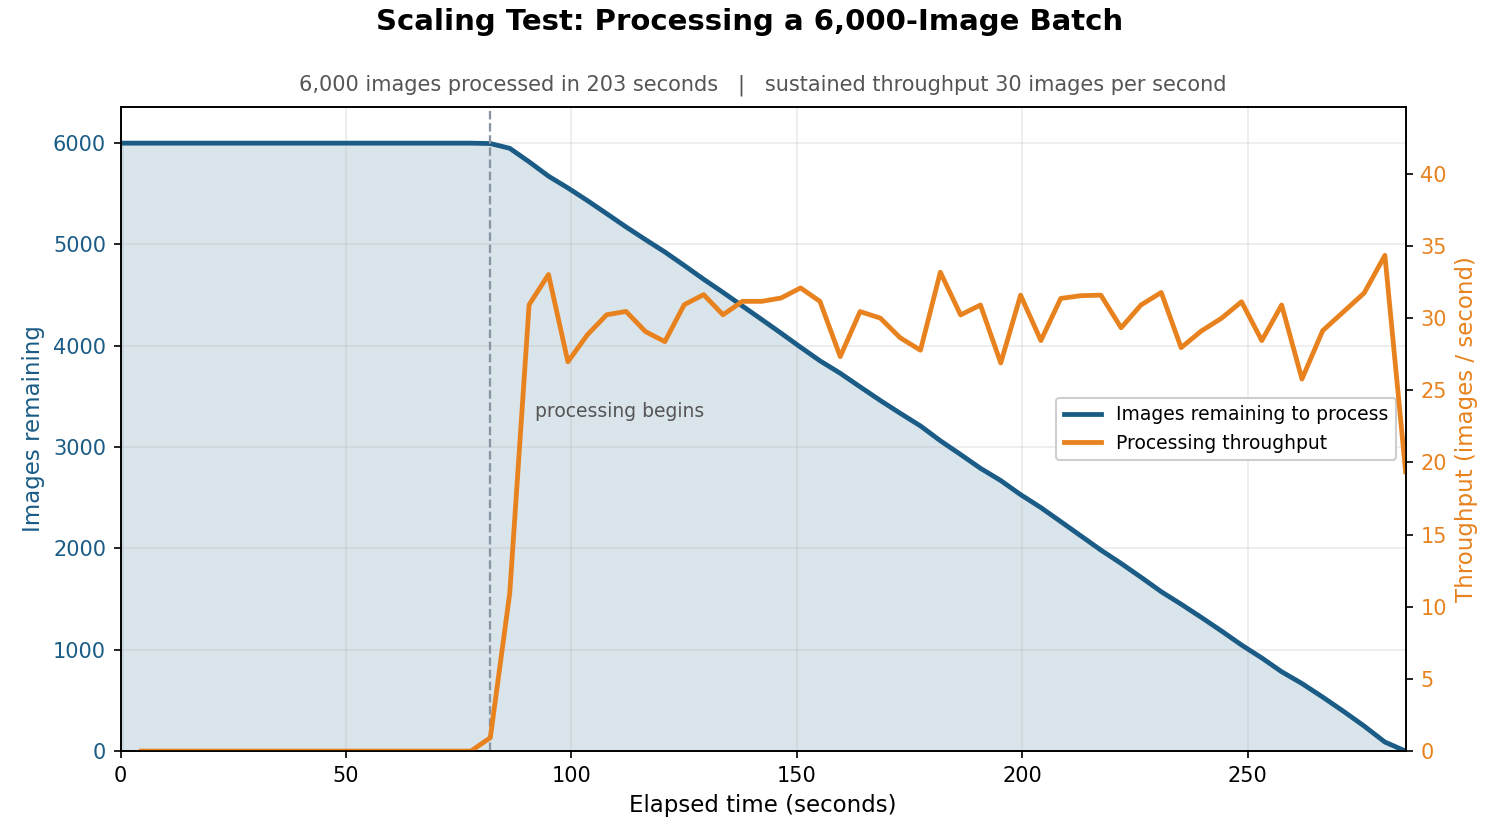

The table this chart was drawn from, first rows:
elapsed_seconds, timestamp, completed, backlog
0.3, 2026-05-25T10:44:22.408741+00:00, 0, 6000
4.6, 2026-05-25T10:44:26.710486+00:00, 0, 6000
8.9, 2026-05-25T10:44:31.009320+00:00, 0, 6000
13.2, 2026-05-25T10:44:35.310927+00:00, 0, 6000
17.5, 2026-05-25T10:44:39.614793+00:00, 0, 6000
21.8, 2026-05-25T10:44:43.914782+00:00, 0, 6000
26.1, 2026-05-25T10:44:48.210067+00:00, 0, 6000
30.4, 2026-05-25T10:44:52.509028+00:00, 0, 6000
34.7, 2026-05-25T10:44:56.809222+00:00, 0, 6000
39.0, 2026-05-25T10:45:01.102056+00:00, 0, 6000
43.3, 2026-05-25T10:45:05.400877+00:00, 0, 6000
47.6, 2026-05-25T10:45:09.702115+00:00, 0, 6000
51.9, 2026-05-25T10:45:14.005155+00:00, 0, 6000
56.2, 2026-05-25T10:45:18.304348+00:00, 0, 6000
60.5, 2026-05-25T10:45:22.600666+00:00, 0, 6000
64.8, 2026-05-25T10:45:26.910430+00:00, 0, 6000
69.1, 2026-05-25T10:45:31.225557+00:00, 0, 6000
73.4, 2026-05-25T10:45:35.525232+00:00, 0, 6000
77.7, 2026-05-25T10:45:39.829508+00:00, 0, 6000
82.0, 2026-05-25T10:45:44.129103+00:00, 4, 5996
86.3, 2026-05-25T10:45:48.421380+00:00, 51, 5949
90.6, 2026-05-25T10:45:52.716271+00:00, 184, 5816
94.9, 2026-05-25T10:45:57.014424+00:00, 326, 5674
99.2, 2026-05-25T10:46:01.310437+00:00, 442, 5558
103.5, 2026-05-25T10:46:05.606754+00:00, 566, 5434
107.8, 2026-05-25T10:46:09.907814+00:00, 696, 5304
112.1, 2026-05-25T10:46:14.208783+00:00, 827, 5173
116.4, 2026-05-25T10:46:18.511481+00:00, 952, 5048
120.7, 2026-05-25T10:46:22.814630+00:00, 1074, 4926
125.0, 2026-05-25T10:46:27.118547+00:00, 1207, 4793
129.3, 2026-05-25T10:46:31.419776+00:00, 1343, 4657
133.6, 2026-05-25T10:46:35.726084+00:00, 1473, 4527
137.9, 2026-05-25T10:46:40.029901+00:00, 1607, 4393
142.2, 2026-05-25T10:46:44.326855+00:00, 1741, 4259
146.5, 2026-05-25T10:46:48.632999+00:00, 1876, 4124
150.8, 2026-05-25T10:46:52.934908+00:00, 2014, 3986
155.1, 2026-05-25T10:46:57.241666+00:00, 2148, 3852
159.6, 2026-05-25T10:47:01.688148+00:00, 2271, 3729
164.0, 2026-05-25T10:47:06.127627+00:00, 2405, 3595
168.5, 2026-05-25T10:47:10.610548+00:00, 2540, 3460
172.9, 2026-05-25T10:47:15.057576+00:00, 2666, 3334
177.4, 2026-05-25T10:47:19.508858+00:00, 2791, 3209
181.8, 2026-05-25T10:47:23.958312+00:00, 2937, 3063
186.3, 2026-05-25T10:47:28.405784+00:00, 3073, 2927
190.7, 2026-05-25T10:47:32.859492+00:00, 3209, 2791
195.2, 2026-05-25T10:47:37.309513+00:00, 3330, 2670
199.6, 2026-05-25T10:47:41.749302+00:00, 3469, 2531
204.1, 2026-05-25T10:47:46.201324+00:00, 3597, 2403
208.5, 2026-05-25T10:47:50.640021+00:00, 3735, 2265
213.0, 2026-05-25T10:47:55.097561+00:00, 3877, 2123
217.4, 2026-05-25T10:47:59.556036+00:00, 4016, 1984
221.9, 2026-05-25T10:48:04.008070+00:00, 4148, 1852
226.3, 2026-05-25T10:48:08.453073+00:00, 4284, 1716
230.8, 2026-05-25T10:48:12.905455+00:00, 4427, 1573
235.2, 2026-05-25T10:48:17.358070+00:00, 4550, 1450
239.7, 2026-05-25T10:48:21.818122+00:00, 4681, 1319
244.2, 2026-05-25T10:48:26.269283+00:00, 4816, 1184
248.6, 2026-05-25T10:48:30.730508+00:00, 4953, 1047
253.1, 2026-05-25T10:48:35.182499+00:00, 5081, 919
257.5, 2026-05-25T10:48:39.637023+00:00, 5217, 783
... 6 more rows
